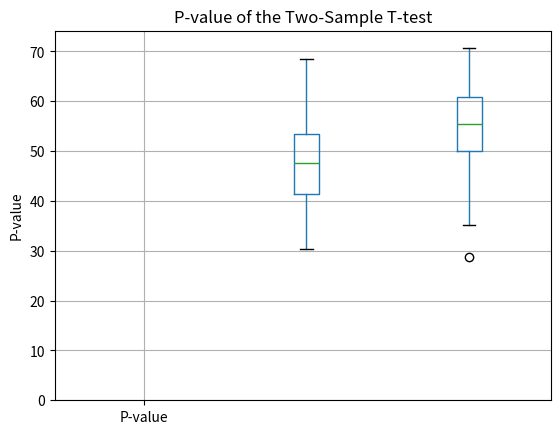

The script that saved this image:
import pandas as pd
import numpy as np
import matplotlib.pyplot as plt
from scipy import stats
# Creating a sample DataFrame
np.random.seed(42)  
control_group = np.random.normal(loc=50, scale=10, size=50)
treatment_group = np.random.normal(loc=55, scale=10, size=50)

data = pd.DataFrame({
    'Control': control_group,
    'Treatment': treatment_group
})
data.head()
# Visualizing the data using boxplots
data.boxplot(column=['Control', 'Treatment'])
plt.ylabel('Value')
plt.title('Boxplot of Control and Treatment Groups')
plt.show()
# Performing a two-sample t-test
t_stat, p_value = stats.ttest_ind(data['Control'], data['Treatment'])
print(f"T-statistic: {t_stat}")
print(f"P-value: {p_value}")
# Visualizing the p-value
plt.bar(0, p_value, align='center', alpha=0.5)
plt.xticks([0], ['P-value'])
plt.ylabel('P-value')
plt.title('P-value of the Two-Sample T-test')
plt.show()
